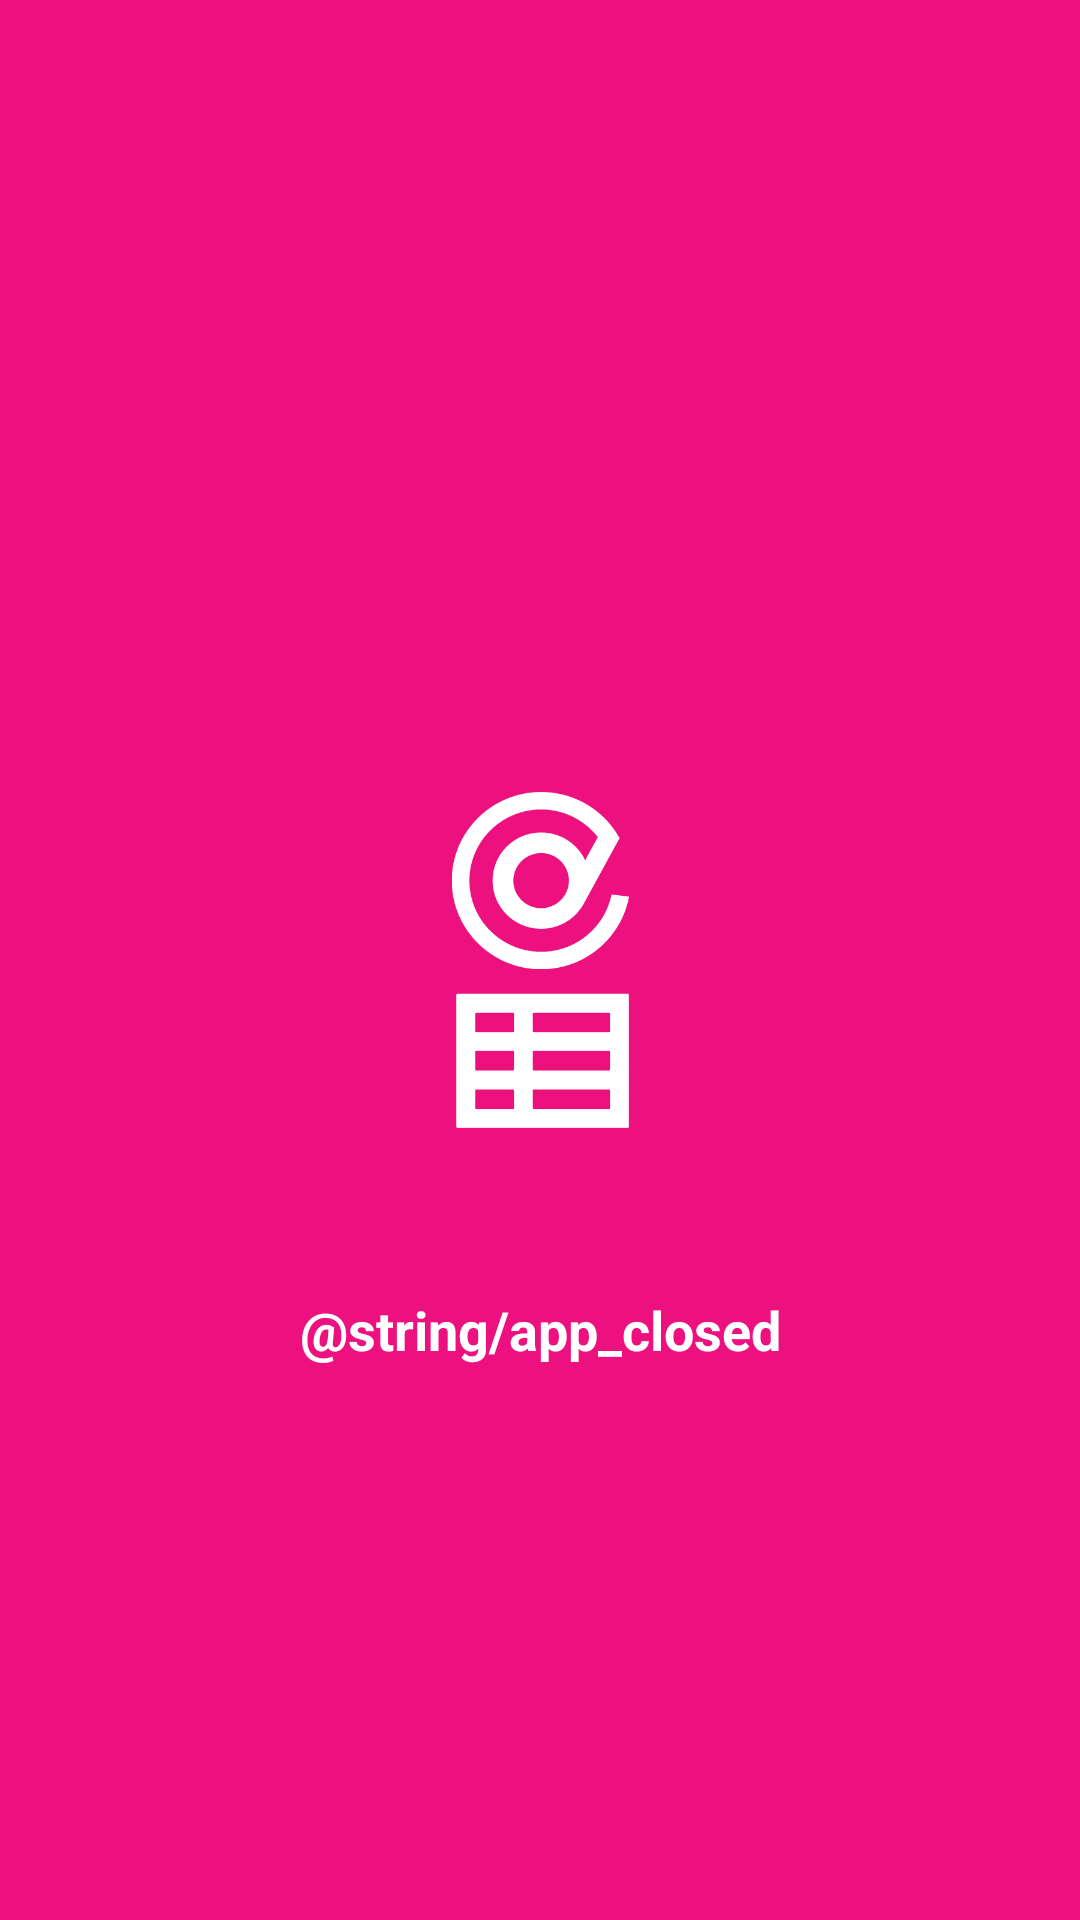

Layout XML and referenced resources for this Android screen:
<!-- AndroidManifest.xml: application theme AppTheme -->
<!-- res/layout/activity_closing.xml -->
<?xml version="1.0" encoding="utf-8"?>
<androidx.constraintlayout.widget.ConstraintLayout xmlns:android="http://schemas.android.com/apk/res/android"
    xmlns:app="http://schemas.android.com/apk/res-auto"
    xmlns:tools="http://schemas.android.com/tools"
    android:layout_width="match_parent"
    android:layout_height="match_parent"
    android:background="@color/colorPrimary"
    tools:context=".activities.ClosingActivity">

    <ImageView
        android:layout_width="wrap_content"
        android:layout_height="wrap_content"
        android:scaleX="0.2"
        android:scaleY="0.2"
        android:src="@drawable/app_icon_noshadow"
        app:layout_constraintBottom_toBottomOf="parent"
        app:layout_constraintEnd_toEndOf="parent"
        app:layout_constraintStart_toStartOf="parent"
        app:layout_constraintTop_toTopOf="parent"
        tools:ignore="ContentDescription" />

    <TextView
        android:id="@+id/closingTV"
        android:layout_width="wrap_content"
        android:layout_height="wrap_content"
        android:text="@string/app_closed"
        android:textColor="@android:color/white"
        android:textSize="18sp"
        android:textStyle="bold"
        app:layout_constraintBottom_toBottomOf="parent"
        app:layout_constraintEnd_toEndOf="parent"
        app:layout_constraintStart_toStartOf="parent"
        app:layout_constraintTop_toTopOf="parent"
        app:layout_constraintVertical_bias="0.7" />

    <TextView
        android:id="@+id/closingDescriptionTV"
        android:layout_width="wrap_content"
        android:layout_height="wrap_content"
        android:layout_marginTop="16dp"
        android:textColor="@android:color/white"
        android:textSize="14sp"
        app:layout_constraintEnd_toEndOf="parent"
        app:layout_constraintStart_toStartOf="parent"
        app:layout_constraintTop_toBottomOf="@id/closingTV"
        app:layout_constraintVertical_bias="0.7" />
</androidx.constraintlayout.widget.ConstraintLayout>
<!-- resources referenced by this layout -->
<resources>
  <color name="colorPrimary">#ed117f</color>
  <!-- drawable app_icon_noshadow: png bitmap (drawable, 12971 bytes) -->
  <style name="AppTheme" parent="Theme.AppCompat.DayNight.NoActionBar">
          <item name="colorPrimary">@color/colorPrimary</item>
          <item name="colorPrimaryDark">@color/colorPrimaryDark</item>
          <item name="colorAccent">@color/colorAccent</item>
      </style>
  <color name="colorPrimaryDark">#910B4E</color>
  <color name="colorAccent">#FFF200</color>
</resources>
